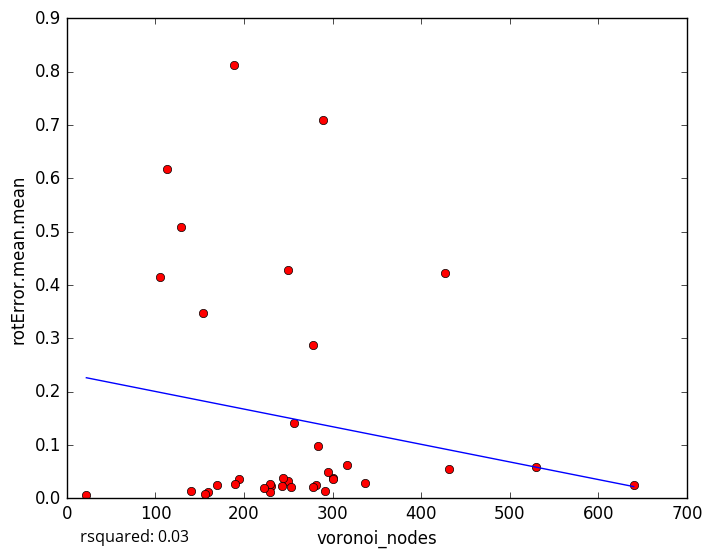

Data behind this chart, as committed beside it:
voronoi_nodes, rotError.mean.mean
250, 0.03306
230, 0.02292
229, 0.0119
170, 0.02442
243, 0.02298
229, 0.02601
301, 0.03858
140, 0.01412
129, 0.5085
250, 0.4272
337, 0.02768
253, 0.02187
640, 0.02559
159, 0.01131
22, 0.005875
156, 0.008499
194, 0.03647
291, 0.01338
281, 0.02521
283, 0.09874
223, 0.01887
278, 0.02171
301, 0.03567
289, 0.7101
113, 0.6179
154, 0.3472
244, 0.03777
431, 0.05426
278, 0.2879
295, 0.04882
189, 0.8117
316, 0.06198
427, 0.4221
105, 0.4153
256, 0.1403
530, 0.05855
190, 0.02715
5-Fold RMSE:, 0.1989, 0.1448, 0.2111, 0.3194, 0.3194
Average 5-Fold RMSE:, 0.2288
5-Fold rsquared:, -1.996, -0.114, -0.2397, -0.2152, -0.2152
Average 5-Fold rsquared:, -21.69
